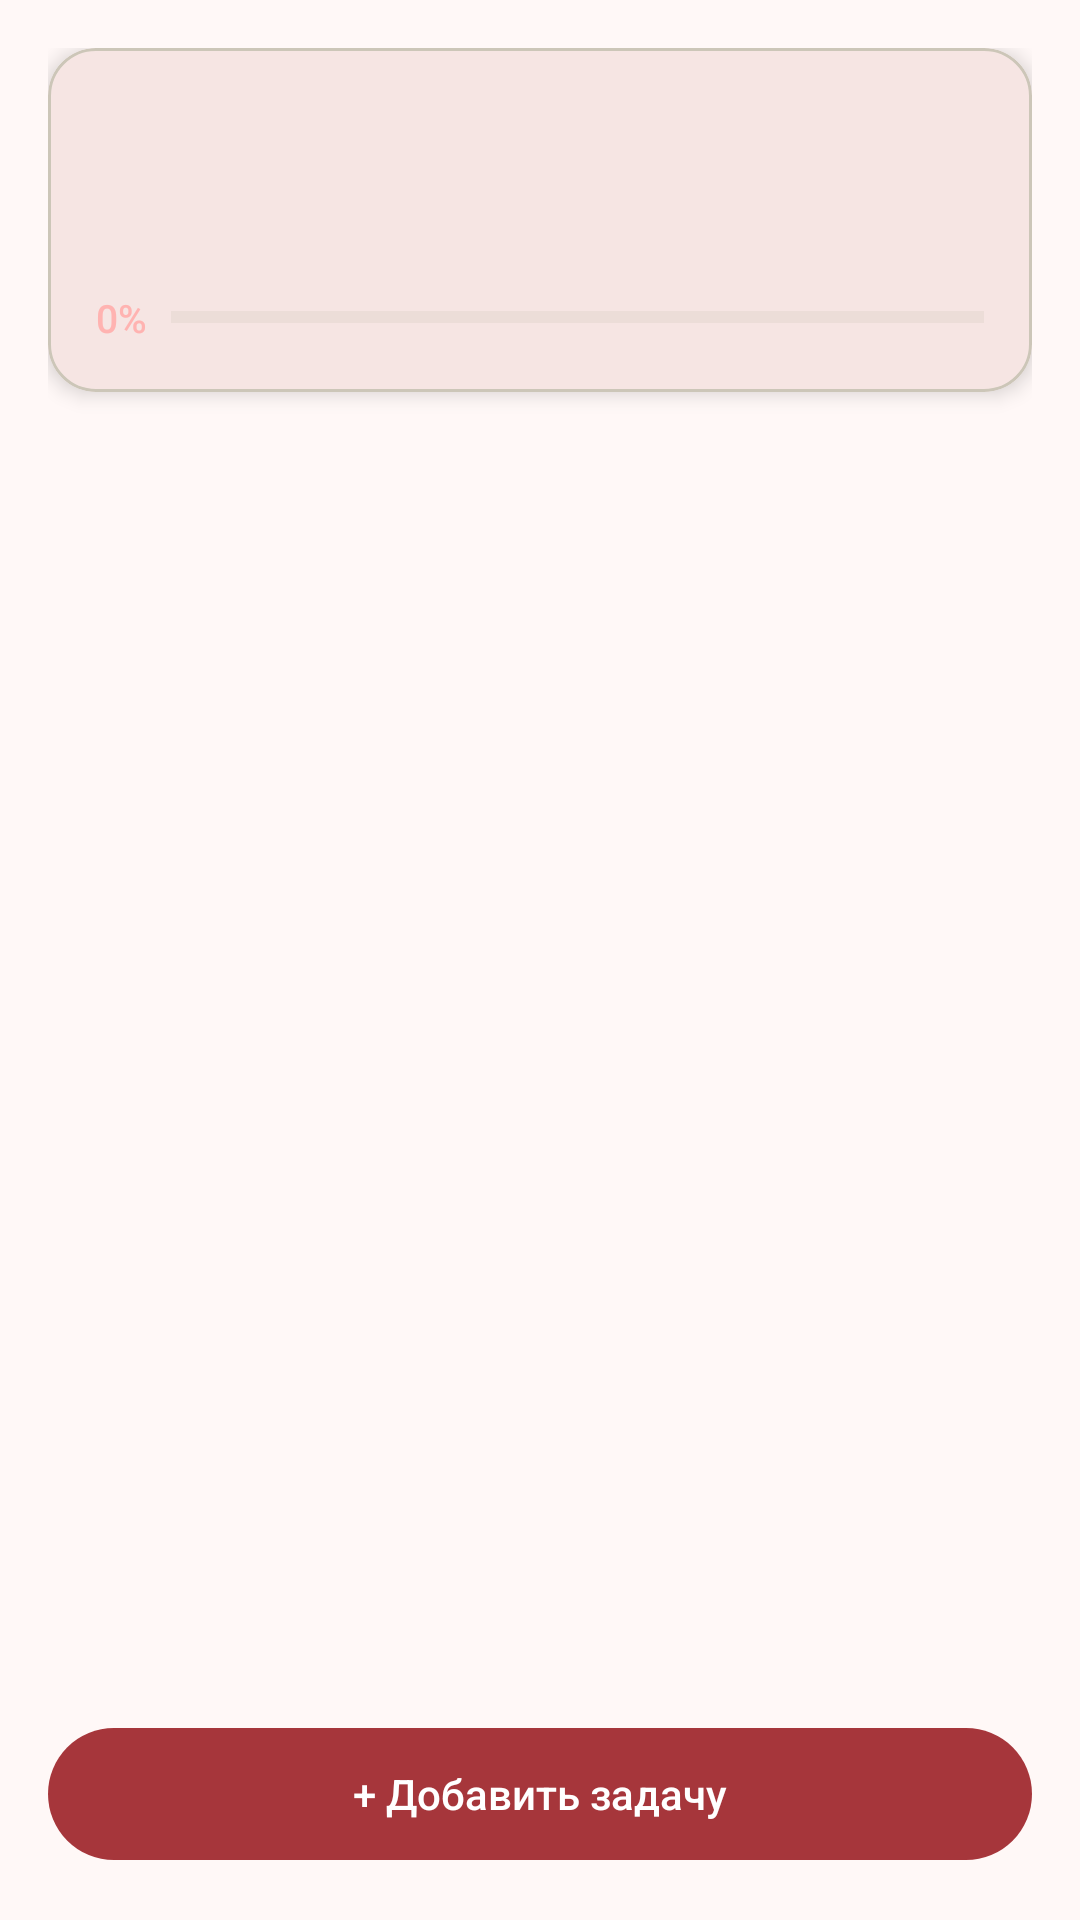

Here is an Android app screen rendered from its layout file. Give the layout XML and the strings, colors and styles it references.
<!-- AndroidManifest.xml: application theme AppTheme -->
<!-- res/layout/fragment_project_detail.xml -->
<?xml version="1.0" encoding="utf-8"?>
<LinearLayout xmlns:android="http://schemas.android.com/apk/res/android"
    xmlns:app="http://schemas.android.com/apk/res-auto"
    android:layout_width="match_parent"
    android:layout_height="match_parent"
    android:background="@color/bg_deep"
    android:orientation="vertical"
    android:padding="16dp">

    <com.google.android.material.card.MaterialCardView
        android:layout_width="match_parent"
        android:layout_height="wrap_content"
        android:layout_marginBottom="16dp"
        app:cardBackgroundColor="@color/bg_surface"
        app:cardCornerRadius="16dp"
        app:cardElevation="4dp"
        app:strokeColor="@color/divider"
        app:strokeWidth="1dp">

        <LinearLayout
            android:layout_width="match_parent"
            android:layout_height="wrap_content"
            android:orientation="vertical"
            android:padding="16dp">

            <TextView
                android:id="@+id/textProjectTitle"
                android:layout_width="match_parent"
                android:layout_height="wrap_content"
                android:layout_marginBottom="6dp"
                android:fontFamily="sans-serif-medium"
                android:textColor="@color/text_primary"
                android:textSize="22sp" />

            <TextView
                android:id="@+id/textProjectStats"
                android:layout_width="match_parent"
                android:layout_height="wrap_content"
                android:layout_marginBottom="12dp"
                android:textColor="@color/text_secondary"
                android:textSize="13sp" />

            <LinearLayout
                android:layout_width="match_parent"
                android:layout_height="wrap_content"
                android:gravity="center_vertical"
                android:orientation="horizontal">

                <TextView
                    android:id="@+id/textProgress"
                    android:layout_width="wrap_content"
                    android:layout_height="wrap_content"
                    android:layout_marginEnd="8dp"
                    android:fontFamily="sans-serif-medium"
                    android:text="0%"
                    android:textColor="@color/brand_violet_light"
                    android:textSize="13sp" />

                <ProgressBar
                    android:id="@+id/progressBar"
                    style="?android:attr/progressBarStyleHorizontal"
                    android:layout_width="0dp"
                    android:layout_height="6dp"
                    android:layout_weight="1"
                    android:progressBackgroundTint="@color/divider"
                    android:progressTint="@color/brand_violet" />
            </LinearLayout>
        </LinearLayout>
    </com.google.android.material.card.MaterialCardView>

    <androidx.recyclerview.widget.RecyclerView
        android:id="@+id/recyclerProjectTasks"
        android:layout_width="match_parent"
        android:layout_height="0dp"
        android:layout_weight="1"
        android:clipToPadding="false"
        android:paddingBottom="80dp" />

    <com.google.android.material.button.MaterialButton
        android:id="@+id/buttonAddTaskToProject"
        android:layout_width="match_parent"
        android:layout_height="52dp"
        android:layout_marginTop="8dp"
        android:letterSpacing="0"
        android:text="@string/add_task_to_project"
        android:textAllCaps="false" />
</LinearLayout>
<!-- resources referenced by this layout -->
<resources>
  <color name="bg_deep">#FFF8F7</color>
  <color name="bg_surface">#FFF8F5</color>
  <color name="brand_violet">#A6363B</color>
  <color name="brand_violet_light">#FFB3B1</color>
  <color name="divider">#CCC6B8</color>
  <color name="text_primary">#241918</color>
  <color name="text_secondary">#4A463C</color>
  <string name="add_task_to_project">+ Добавить задачу</string>
  <color name="md_theme_primary">#A6363B</color>
  <color name="md_theme_onPrimary">#FFFFFF</color>
  <color name="md_theme_primaryContainer">#C74E51</color>
  <color name="md_theme_onPrimaryContainer">#FFFFFF</color>
  <color name="md_theme_secondary">#98470F</color>
  <color name="md_theme_onSecondary">#FFFFFF</color>
  <color name="md_theme_secondaryContainer">#F99256</color>
  <color name="md_theme_onSecondaryContainer">#6D2D00</color>
  <color name="md_theme_tertiary">#7A5900</color>
  <color name="md_theme_onTertiary">#FFFFFF</color>
  <color name="md_theme_tertiaryContainer">#FFCD63</color>
  <color name="md_theme_onTertiaryContainer">#765600</color>
  <color name="md_theme_error">#BA1A1A</color>
  <color name="md_theme_onError">#FFFFFF</color>
  <color name="md_theme_errorContainer">#FFDAD6</color>
  <color name="md_theme_onErrorContainer">#93000A</color>
  <color name="md_theme_background">#FFF8F7</color>
  <color name="md_theme_onBackground">#241918</color>
  <color name="md_theme_surface">#FFF8F5</color>
  <color name="md_theme_onSurface">#201B16</color>
  <color name="md_theme_surfaceVariant">#E9E2D3</color>
  <color name="md_theme_onSurfaceVariant">#4A463C</color>
  <color name="md_theme_outline">#7C776B</color>
  <color name="md_theme_outlineVariant">#CCC6B8</color>
  <color name="md_theme_inverseSurface">#362F2A</color>
  <color name="md_theme_inverseOnSurface">#FBEFE6</color>
  <color name="md_theme_inversePrimary">#FFB3B1</color>
  <color name="md_theme_primaryFixed">#FFDAD8</color>
  <color name="md_theme_onPrimaryFixed">#410007</color>
  <color name="md_theme_primaryFixedDim">#FFB3B1</color>
  <color name="md_theme_onPrimaryFixedVariant">#871E26</color>
  <color name="md_theme_secondaryFixed">#FFDBCA</color>
  <color name="md_theme_onSecondaryFixed">#331200</color>
  <color name="md_theme_secondaryFixedDim">#FFB68F</color>
  <color name="md_theme_onSecondaryFixedVariant">#773200</color>
  <color name="md_theme_tertiaryFixed">#FFDEA1</color>
  <color name="md_theme_onTertiaryFixed">#261900</color>
  <color name="md_theme_tertiaryFixedDim">#F0BF57</color>
  <color name="md_theme_onTertiaryFixedVariant">#5C4300</color>
  <color name="md_theme_surfaceDim">#E3D8D0</color>
  <color name="md_theme_surfaceBright">#FFF8F5</color>
  <color name="md_theme_surfaceContainerLowest">#FFFFFF</color>
  <color name="md_theme_surfaceContainerLow">#FEF1E9</color>
  <color name="md_theme_surfaceContainer">#F8ECE4</color>
  <color name="md_theme_surfaceContainerHigh">#F2E6DE</color>
  <color name="md_theme_surfaceContainerHighest">#ECE0D8</color>
</resources>
